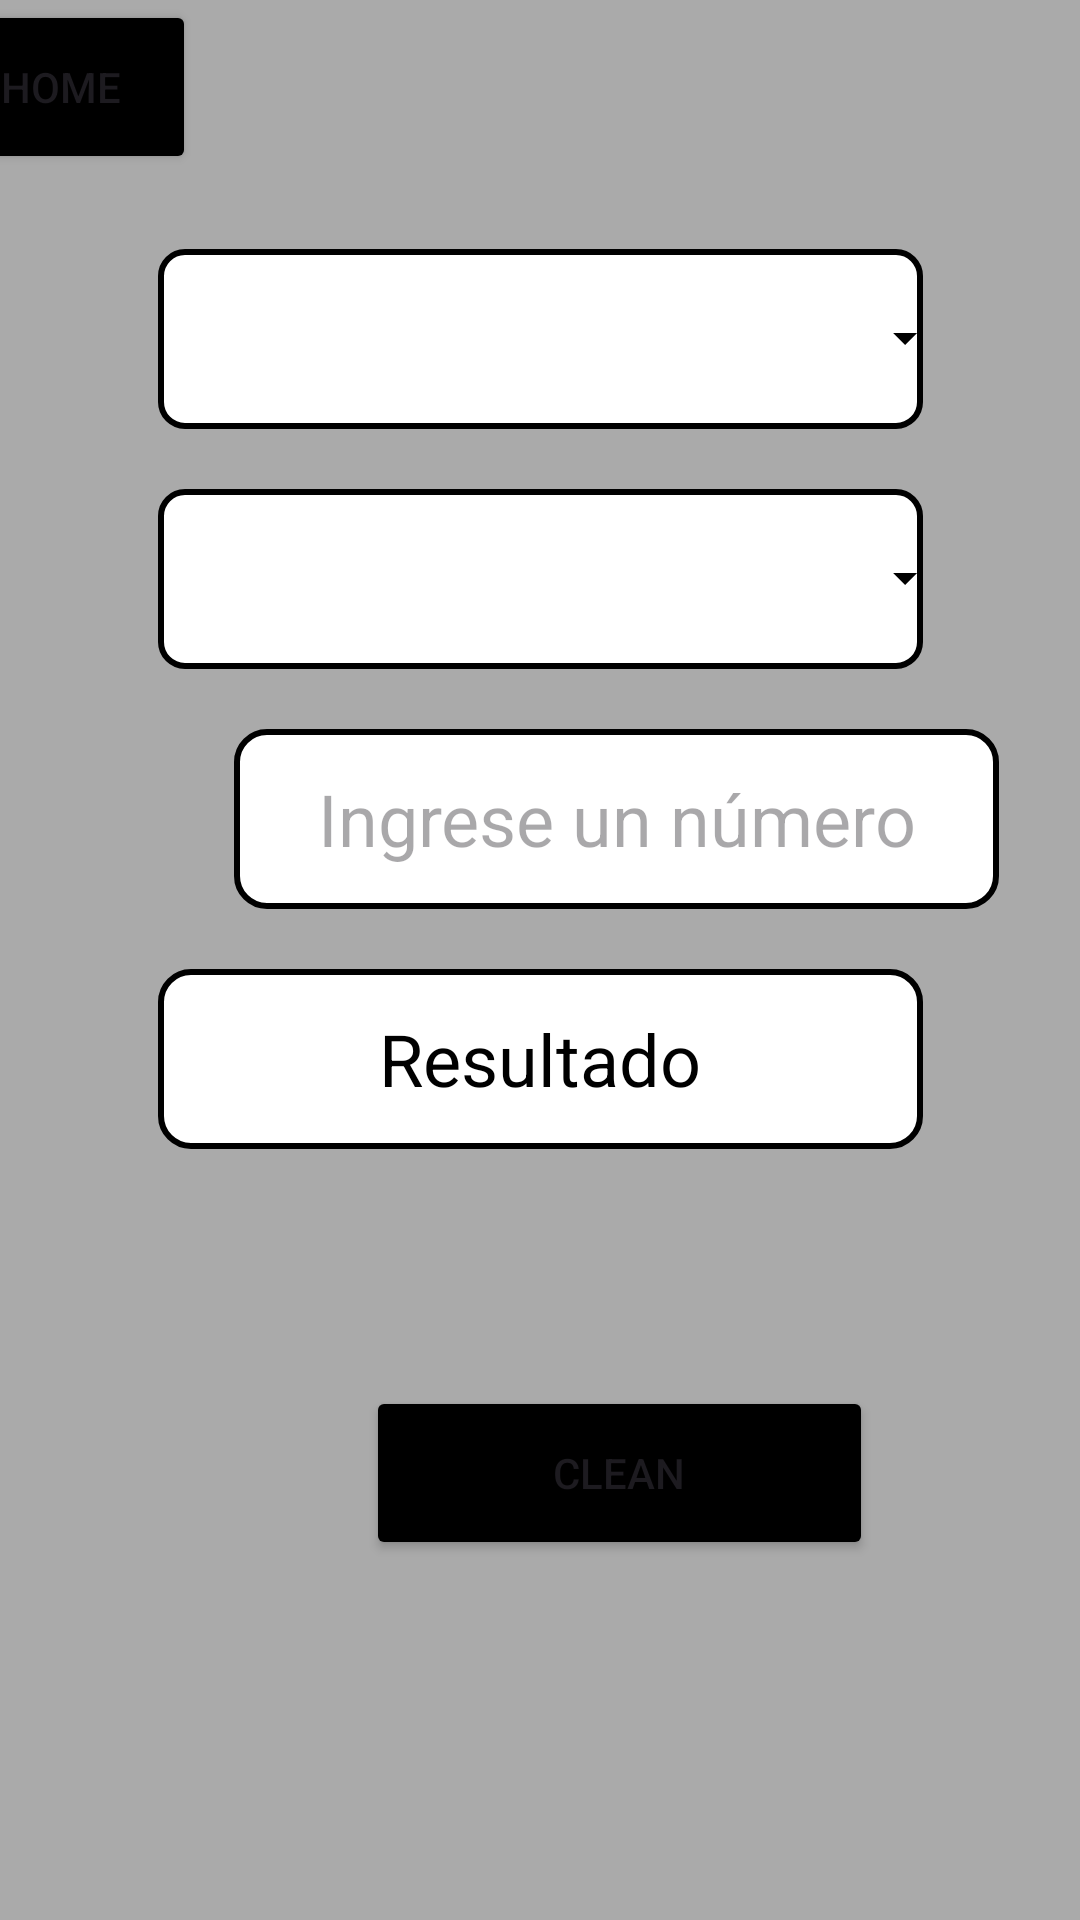

Produce the Android XML layout that renders to this screen, including the resource entries it uses.
<!-- AndroidManifest.xml: application theme Theme.Practica02Conversor -->
<!-- res/layout/activity_main2.xml -->
<?xml version="1.0" encoding="utf-8"?>
<androidx.constraintlayout.widget.ConstraintLayout xmlns:android="http://schemas.android.com/apk/res/android"
    xmlns:app="http://schemas.android.com/apk/res-auto"
    xmlns:tools="http://schemas.android.com/tools"
    android:id="@+id/main"
    android:layout_width="match_parent"
    android:layout_height="match_parent"
    tools:context=".MainActivity2">

    <androidx.constraintlayout.widget.ConstraintLayout
        android:layout_width="0dp"
        android:layout_height="0dp"
        android:background="@android:color/darker_gray"
        app:layout_constraintBottom_toBottomOf="parent"
        app:layout_constraintEnd_toEndOf="parent"
        app:layout_constraintStart_toStartOf="parent"
        app:layout_constraintTop_toTopOf="parent">

        <Spinner
            android:id="@+id/spinner_primera_unidad"
            android:layout_width="255dp"
            android:layout_height="60dp"
            android:layout_marginStart="69dp"
            android:layout_marginTop="83dp"
            android:layout_marginEnd="69dp"
            style="@style/CustomSpinnerStyle"
            app:layout_constraintEnd_toEndOf="parent"
            app:layout_constraintStart_toStartOf="parent"
            app:layout_constraintTop_toTopOf="parent" />

        <Spinner
            android:id="@+id/spinner_segunda_unidad"
            style="@style/CustomSpinnerStyle"
            android:layout_width="255dp"
            android:layout_height="60dp"
            android:layout_marginStart="69dp"
            android:layout_marginTop="20dp"
            android:layout_marginEnd="69dp"
            app:layout_constraintEnd_toEndOf="parent"
            app:layout_constraintStart_toStartOf="parent"
            app:layout_constraintTop_toBottomOf="@+id/spinner_primera_unidad" />

        <Button
            android:id="@+id/button_clean"
            android:layout_width="169dp"
            android:layout_height="58dp"
            android:layout_marginStart="122dp"
            android:layout_marginEnd="122dp"
            android:layout_marginBottom="120dp"
            android:backgroundTint="@color/black"
            android:text="Clean"
            app:layout_constraintBottom_toBottomOf="parent"
            app:layout_constraintEnd_toEndOf="parent"
            app:layout_constraintHorizontal_bias="0.0"
            app:layout_constraintStart_toStartOf="parent" />

        <Button
            android:id="@+id/button_return"
            android:layout_width="90dp"
            android:layout_height="58dp"
            android:layout_marginEnd="320dp"
            android:backgroundTint="@color/black"
            android:text="Home"
            app:layout_constraintEnd_toEndOf="parent"
            app:layout_constraintStart_toStartOf="parent"
            app:layout_constraintTop_toTopOf="parent" />

        <TextView
            android:id="@+id/tv_resultado"
            android:layout_width="255dp"
            android:layout_height="60dp"
            android:layout_marginStart="78dp"
            android:layout_marginTop="20dp"
            android:layout_marginEnd="78dp"
            android:gravity="center"
            android:text="Resultado"
            android:hint="Resultado"
            android:background="@drawable/rounded_corners"
            android:textColor="@color/black"
            android:textSize="24sp"
            app:layout_constraintEnd_toEndOf="parent"
            app:layout_constraintStart_toStartOf="parent"
            app:layout_constraintTop_toBottomOf="@+id/insert_numbers" />

        <EditText
            android:id="@+id/insert_numbers"
            android:layout_width="255dp"
            android:layout_height="60dp"
            android:layout_marginStart="78dp"
            android:layout_marginTop="20dp"
            android:layout_marginEnd="78dp"
            android:background="@drawable/rounded_corners"
            android:ems="10"
            android:hint="Ingrese un número"
            android:inputType="numberDecimal"
            android:textAlignment="center"
            android:textSize="24sp"
            app:layout_constraintEnd_toEndOf="parent"
            app:layout_constraintHorizontal_bias="0.0"
            app:layout_constraintStart_toStartOf="parent"
            app:layout_constraintTop_toBottomOf="@+id/spinner_segunda_unidad" />

    </androidx.constraintlayout.widget.ConstraintLayout>
</androidx.constraintlayout.widget.ConstraintLayout>
<!-- resources referenced by this layout -->
<resources>
  <!-- drawable rounded_corners (drawable) -->
  <?xml version="1.0" encoding="utf-8"?>
  <shape xmlns:android="http://schemas.android.com/apk/res/android">
      <solid android:color="@color/white" />
      <corners android:radius="10dp" />
      <stroke
          android:width="2dp"
          android:color="@color/black" />
      <padding
          android:left="10dp"
          android:top="10dp"
          android:right="10dp"
          android:bottom="10dp" />
  </shape>
  <style name="CustomSpinnerStyle" parent="Widget.AppCompat.Spinner">
          <item name="android:background">@drawable/spinner_custom_background</item>
          <item name="android:spinnerMode">dropdown</item>
          <item name="android:popupBackground">@drawable/spinner_custom_background</item>
      </style>
  <style name="Theme.Practica02Conversor" parent="Base.Theme.Practica02Conversor" />
  <!-- drawable spinner_custom_background (drawable) -->
  <?xml version="1.0" encoding="utf-8"?>
  <layer-list xmlns:android="http://schemas.android.com/apk/res/android">
  
      <item>
          <shape>
              <solid android:color="@android:color/white"/>
              <stroke
                  android:width="2dp"
                  android:color="@android:color/black"/>
              <corners android:radius="8dp"/>
          </shape>
      </item>
  
      <item android:drawable="@drawable/spinner_arrow"
          android:gravity="end|center_vertical"
          android:layout_marginEnd="8dp" />
  </layer-list>
  <style name="Base.Theme.Practica02Conversor" parent="Theme.Material3.DayNight.NoActionBar">
          
          
      </style>
  <!-- drawable spinner_arrow (drawable) -->
  <?xml version="1.0" encoding="utf-8"?>
  <vector xmlns:android="http://schemas.android.com/apk/res/android"
      android:width="12dp"
      android:height="12dp"
      android:viewportWidth="24"
      android:viewportHeight="24">
      <path
          android:fillColor="@android:color/black"
          android:pathData="M12,16L4,8h16L12,16z" />
  </vector>
  <!-- not gathered from this repository: default colours our renderer supplied (Android Studio template values) -->
  <color name="black">#FF000000</color>
  <color name="white">#FFFFFFFF</color>
</resources>
